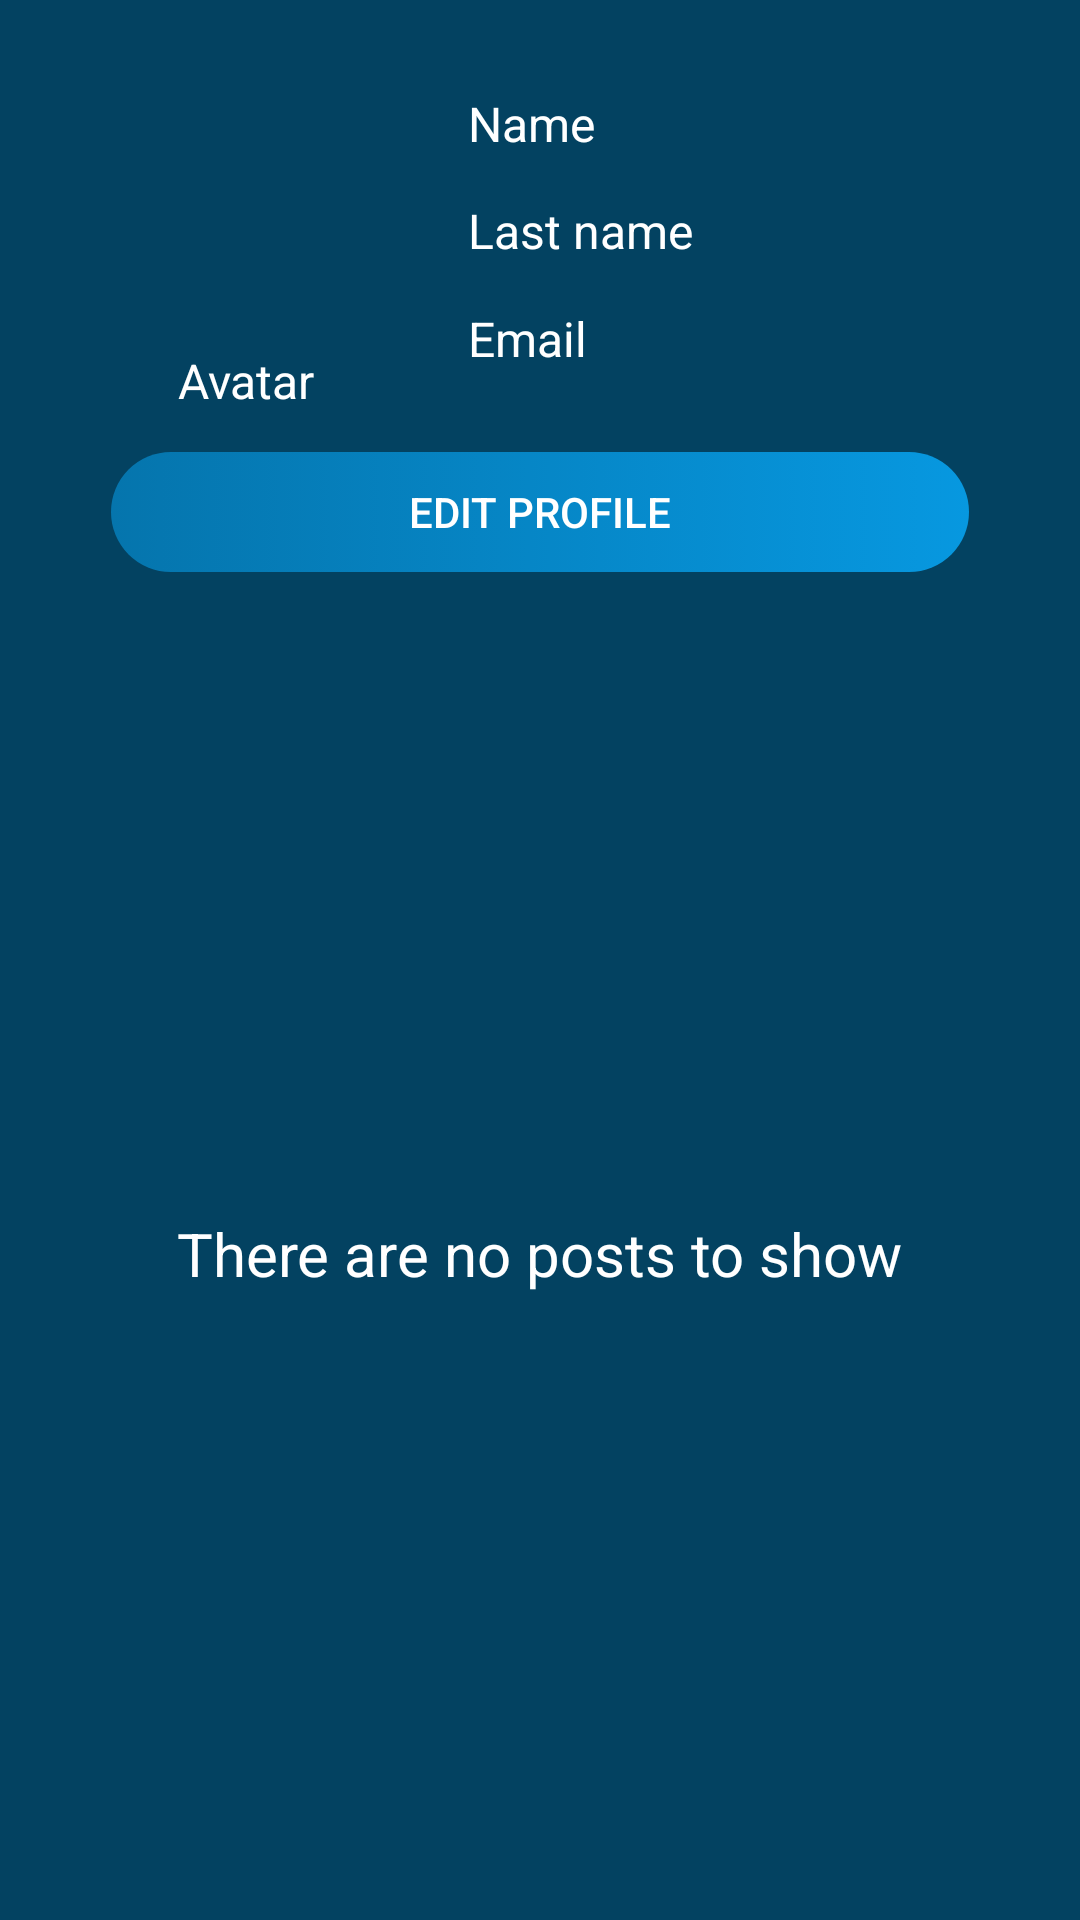

Here is an Android app screen rendered from its layout file. Give the layout XML and the strings, colors and styles it references.
<!-- AndroidManifest.xml: application theme Theme.Blogee -->
<!-- res/layout/activity_ver_perfil.xml -->
<?xml version="1.0" encoding="utf-8"?>
<androidx.constraintlayout.widget.ConstraintLayout xmlns:android="http://schemas.android.com/apk/res/android"
    xmlns:app="http://schemas.android.com/apk/res-auto"
    xmlns:tools="http://schemas.android.com/tools"
    android:layout_width="match_parent"
    android:layout_height="match_parent"
    android:background="?attr/colorOnBackground"
    tools:context=".activitys.VerPerfil">

    <TextView
        android:id="@+id/lbName"
        android:layout_width="0dp"
        android:layout_height="wrap_content"
        android:layout_marginStart="24dp"
        android:layout_marginEnd="32dp"
        android:text="@string/name"
        android:textColor="#FFFFFF"
        android:textSize="16sp"
        app:layout_constraintBottom_toTopOf="@+id/lbLastName"
        app:layout_constraintEnd_toEndOf="parent"
        app:layout_constraintStart_toEndOf="@+id/imageView"
        app:layout_constraintTop_toTopOf="@+id/imageView"
        tools:ignore="MissingConstraints" />

    <TextView
        android:id="@+id/lbEmail"
        android:layout_width="0dp"
        android:layout_height="wrap_content"
        android:layout_marginEnd="32dp"
        android:text="@string/email"
        android:textColor="#FFFFFF"
        android:textSize="16sp"
        app:layout_constraintBottom_toBottomOf="@+id/avatar"
        app:layout_constraintEnd_toEndOf="parent"
        app:layout_constraintStart_toStartOf="@+id/lbLastName"
        app:layout_constraintTop_toBottomOf="@+id/lbLastName"
        tools:ignore="MissingConstraints" />

    <TextView
        android:id="@+id/lbLastName"
        android:layout_width="0dp"
        android:layout_height="wrap_content"
        android:layout_marginEnd="32dp"
        android:text="@string/last_name"
        android:textColor="#FFFFFF"
        android:textSize="16sp"
        app:layout_constraintBottom_toTopOf="@+id/lbEmail"
        app:layout_constraintEnd_toEndOf="parent"
        app:layout_constraintStart_toStartOf="@+id/lbName"
        app:layout_constraintTop_toBottomOf="@+id/lbName"
        tools:ignore="MissingConstraints" />


    <Button
        android:id="@+id/btn_editar_perfil"
        android:layout_width="0dp"
        android:layout_height="50dp"
        android:layout_marginStart="32dp"
        android:layout_marginTop="8dp"
        android:layout_marginEnd="32dp"
        android:background="@drawable/anim_button"
        android:textColor="@color/white"
        app:backgroundTint="@null"
        android:text="@string/edit_profile"
        app:layout_constraintEnd_toEndOf="parent"
        app:layout_constraintHorizontal_bias="0.0"
        app:layout_constraintStart_toStartOf="parent"
        app:layout_constraintTop_toBottomOf="@+id/avatar" />

    <TextView
        android:id="@+id/avatar"
        android:layout_width="wrap_content"
        android:layout_height="wrap_content"
        android:clickable="true"
        android:focusable="true"
        android:text="@string/avatar"
        android:textAlignment="center"
        android:textColor="#FFFFFF"
        android:textSize="16sp"
        app:layout_constraintEnd_toEndOf="@+id/imageView"
        app:layout_constraintStart_toStartOf="@+id/imageView"
        app:layout_constraintTop_toBottomOf="@+id/imageView"
        tools:ignore="MissingConstraints" />

    <TextView
        android:id="@+id/txtNoNotas"
        android:layout_width="wrap_content"
        android:layout_height="wrap_content"
        android:text="@string/there_are_no_posts_to_show"
        android:textColor="@color/white"
        android:textSize="20sp"
        android:textStyle="normal"
        app:layout_constraintBottom_toBottomOf="parent"
        app:layout_constraintEnd_toEndOf="parent"
        app:layout_constraintStart_toStartOf="parent"
        app:layout_constraintTop_toBottomOf="@+id/btn_editar_perfil" />

    <ImageView
        android:id="@+id/imageView"
        android:layout_width="100dp"
        android:layout_height="100dp"
        android:layout_marginStart="32dp"
        android:layout_marginTop="16dp"
        app:layout_constraintStart_toStartOf="parent"
        app:layout_constraintTop_toTopOf="parent"
        tools:srcCompat="@tools:sample/avatars" />

    <ListView
        android:id="@+id/lvPostsUsuario"
        android:layout_width="match_parent"
        android:layout_height="0dp"
        android:layout_marginStart="8dp"
        android:layout_marginTop="8dp"
        android:layout_marginEnd="8dp"
        android:layout_marginBottom="8dp"
        android:divider="@android:color/transparent"
        android:dividerHeight="8dp"
        app:layout_constraintBottom_toBottomOf="parent"
        app:layout_constraintEnd_toEndOf="parent"
        app:layout_constraintStart_toStartOf="parent"
        app:layout_constraintTop_toBottomOf="@+id/btn_editar_perfil" />

</androidx.constraintlayout.widget.ConstraintLayout>
<!-- resources referenced by this layout -->
<resources>
  <color name="white">#FFFFFFFF</color>
  <!-- drawable anim_button (drawable) -->
  <?xml version="1.0" encoding="utf-8"?>
  <selector xmlns:android="http://schemas.android.com/apk/res/android">
  
      <item android:state_pressed="false" android:drawable="@drawable/custom_button"/>
      <item android:state_pressed="true" android:drawable="@drawable/custom_button_clicked"/>
  
  </selector>
  <string name="avatar" translatable="false">Avatar</string>
  <string name="edit_profile">Edit profile</string>
  <string name="email">Email</string>
  <string name="last_name">Last name</string>
  <string name="name">Name</string>
  <string name="there_are_no_posts_to_show">There are no posts to show</string>
  <style name="Theme.Blogee" parent="Theme.MaterialComponents.DayNight.DarkActionBar">
          
          <item name="colorPrimary">@color/color_bar</item>
          <item name="colorPrimaryVariant">@color/color_noti_bar</item>
          <item name="colorOnPrimary">@color/white</item>
          <item name="colorOnBackground">@color/color_back</item>
          
          <item name="colorSecondary">@color/teal_200</item>
          <item name="colorSecondaryVariant">@color/teal_700</item>
          <item name="colorOnSecondary">@color/white</item>
          
          <item name="android:statusBarColor">?attr/colorPrimaryVariant</item>
          
          
      </style>
  <!-- drawable custom_button (drawable) -->
  <?xml version="1.0" encoding="utf-8"?>
  <shape xmlns:android="http://schemas.android.com/apk/res/android">
  
      <gradient
          android:angle="180"
          android:endColor="?attr/colorPrimary"
          android:startColor="?attr/colorPrimaryVariant" />
  
      <corners android:radius="25dp" />
  
      <stroke android:width="10dp" android:color="@android:color/transparent"/>
  
  </shape>
  <!-- drawable custom_button_clicked (drawable) -->
  <?xml version="1.0" encoding="utf-8"?>
  <shape xmlns:android="http://schemas.android.com/apk/res/android">
  
      <gradient
          android:angle="180"
          android:endColor="?attr/colorPrimary"
          android:startColor="?attr/colorPrimaryVariant" />
  
      <corners android:radius="25dp" />
  
      <stroke android:width="1dp" android:color="@color/white"/>
  
  </shape>
  <color name="color_bar">#0575AD</color>
  <color name="color_noti_bar">#0798E0</color>
  <color name="color_back">#034261</color>
  <color name="teal_200">#FF03DAC5</color>
  <color name="teal_700">#FF018786</color>
</resources>
